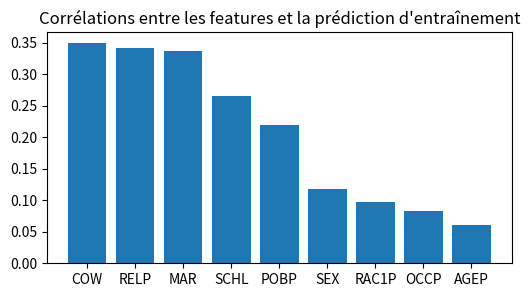

The script that saved this image: (Note: this script raises an exception after producing the figure.)
import matplotlib.pyplot as plt
import numpy as np

# Features et corrélations
feature_names = ['AGEP', 'COW', 'SCHL', 'MAR', 'OCCP', 'POBP', 'RELP', 'SEX', 'RAC1P']
correlations_train = np.array([0.0609, 0.3492, -0.2657, -0.3368, -0.0832, -0.2189, 0.3418, -0.1174, -0.0970])

# Trier les indices en fonction des corrélations
correlation_train_indices = np.argsort(np.abs(correlations_train))[::-1]

# Créer une figure
fig, ax = plt.subplots(figsize=(6, 3))
ax.bar(np.array(feature_names)[correlation_train_indices], np.abs(correlations_train[correlation_train_indices]))

# Ajuster les étiquettes et les titres
ax.set_title('Corrélations entre les features et la prédiction d\'entraînement')

# Afficher le graphique
plt.savefig('plots/pdf/correlations.pdf', bbox_inches='tight')

correlations_adaboost = np.array([0.0774, 0.4595, -0.3225, -0.4587, -0.1149, -0.2660, 0.4094, -0.1373, -0.1275])
correlations_gb = np.array([0.0750, 0.4638, -0.3240, -0.4654, -0.1186, -0.2693, 0.3848, -0.1179, -0.1199])
correlations_rf = np.array([0.0772, 0.4688, -0.3177, -0.4849, -0.1244, -0.2767, 0.4012, -0.1151, -0.1218])
correlations_svm = np.array([0.0804, 0.4663, -0.3579, -0.5062, -0.1258, -0.2907, 0.3958, -0.1330, -0.1228])

# Trier les indices en fonction des corrélations
adaboost_correlation_indices = np.argsort(np.abs(correlations_adaboost))[::-1]
gb_correlation_indices = np.argsort(np.abs(correlations_gb))[::-1]
rf_correlation_indices = np.argsort(np.abs(correlations_rf))[::-1]
svm_correlation_indices = np.argsort(np.abs(correlations_svm))[::-1]

# Créer une figure avec plusieurs sous-graphiques
fig, axs = plt.subplots(2, 2, figsize=(9, 6))
fig.suptitle('Corrélations entre les features et la prédiction pour chaque modèle', fontsize=16)

# Plot pour AdaBoost
axs[0, 0].bar(np.array(feature_names)[adaboost_correlation_indices], np.abs(correlations_adaboost[adaboost_correlation_indices]), color='darkorange')
axs[0, 0].set_title('AdaBoost')

# Plot pour Gradient Boost
axs[0, 1].bar(np.array(feature_names)[gb_correlation_indices], np.abs(correlations_gb[gb_correlation_indices]), color='mediumorchid')
axs[0, 1].set_title('Gradient Boost')

# Plot pour Random Forest
axs[1, 0].bar(np.array(feature_names)[rf_correlation_indices], np.abs(correlations_rf[rf_correlation_indices]), color='forestgreen')
axs[1, 0].set_title('Random Forest')

# Plot pour SVM
axs[1, 1].bar(np.array(feature_names)[svm_correlation_indices], np.abs(correlations_svm[svm_correlation_indices]), color='skyblue')
axs[1, 1].set_title('SVM')

# Afficher le graphique
plt.tight_layout()
plt.savefig('plots/pdf/models_correlations.pdf')
